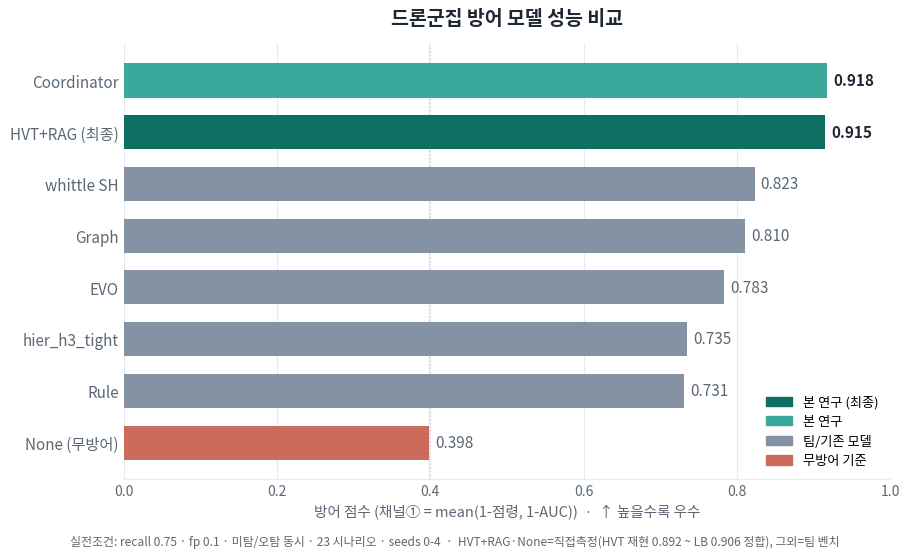

Recreate this plot in Python.
# -*- coding: utf-8 -*-
"""논문용 모델 성능 비교 (실전조건 채널①, recall0.75/fp0.1)."""
import matplotlib; matplotlib.use("Agg")
import matplotlib.pyplot as plt
from matplotlib import font_manager as fm
for f in ["Malgun Gothic","맑은 고딕","AppleGothic","NanumGothic"]:
    if any(f.lower() in x.name.lower() for x in fm.fontManager.ttflist):
        plt.rcParams["font.family"]=f; break
plt.rcParams["axes.unicode_minus"]=False

INK,MUTED,GRID="#1f2733","#5b6875","#e7ebf0"
OURS,OURS_HI,TEAM,NONE="#3aa89a","#0d6e62","#8492a3","#cc6a5c"

# (모델, 점수, 진영, 출처)  실전조건 채널① recall0.75/fp0.1
data=[("HVT+RAG (최종)",0.915,"ours_hi"),
      ("Coordinator",   0.918,"ours"),
      ("whittle SH",    0.823,"team"),
      ("Graph",         0.810,"team"),
      ("EVO",           0.783,"team"),
      ("hier_h3_tight", 0.735,"team"),
      ("Rule",          0.731,"team"),
      ("None (무방어)", 0.398,"none")]
data.sort(key=lambda x:x[1])                     # 아래→위 오름차순
labels=[d[0] for d in data]; vals=[d[1] for d in data]
cmap={"ours_hi":OURS_HI,"ours":OURS,"team":TEAM,"none":NONE}
cols=[cmap[d[2]] for d in data]

fig,ax=plt.subplots(figsize=(9.2,5.4)); fig.patch.set_facecolor("white")
y=range(len(labels))
bars=ax.barh(y,vals,height=0.66,color=cols,zorder=3)
for i,v in enumerate(vals):
    ax.text(v+0.008,i,f"{v:.3f}",va="center",ha="left",fontsize=11,
            fontweight="bold" if data[i][2] in("ours_hi","ours") else "normal",
            color=INK if data[i][2] in("ours_hi","ours") else MUTED)
ax.set_yticks(list(y)); ax.set_yticklabels(labels,fontsize=11,color=INK)
ax.set_xlim(0,1.0); ax.set_xlabel("방어 점수 (채널① = mean(1-점령, 1-AUC))  ·  ↑ 높을수록 우수",
                                   fontsize=10.5,color=MUTED)
ax.set_title("드론군집 방어 모델 성능 비교",fontsize=14,fontweight="bold",color=INK,pad=14)
ax.grid(axis="x",color=GRID,lw=0.9,zorder=0)
for s in ["top","right","left"]: ax.spines[s].set_visible(False)
ax.spines["bottom"].set_color(GRID); ax.tick_params(colors=MUTED,length=0)
# None 기준선
ax.axvline(0.398,color=NONE,ls=":",lw=1,alpha=0.5,zorder=1)

from matplotlib.patches import Patch
ax.legend(handles=[Patch(color=OURS_HI,label="본 연구 (최종)"),
                   Patch(color=OURS,label="본 연구"),
                   Patch(color=TEAM,label="팀/기존 모델"),
                   Patch(color=NONE,label="무방어 기준")],
          loc="lower right",frameon=False,fontsize=9.5)
fig.text(0.5,-0.02,"실전조건: recall 0.75 · fp 0.1 · 미탐/오탐 동시 · 23 시나리오 · seeds 0-4  ·  "
         "HVT+RAG·None=직접측정(HVT 재현 0.892 ~ LB 0.906 정합), 그외=팀 벤치",
         ha="center",fontsize=8.6,color=MUTED)
plt.tight_layout()
plt.savefig("model_comparison.png",dpi=170,bbox_inches="tight",facecolor="white")
print("saved model_comparison.png")
